Dataset: ct (GitHub, darrehanrasool/Kidney). Classes: cyst, normal, stone, tumour.

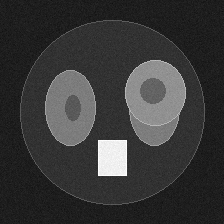
Label: tumour

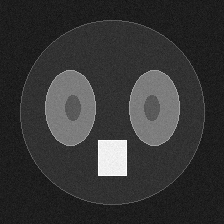
Label: normal

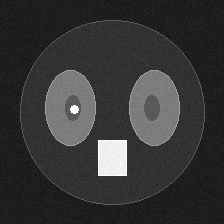
Label: stone

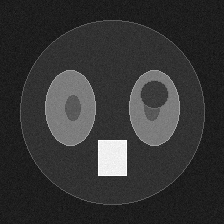
Label: cyst

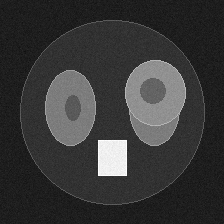
Label: tumour

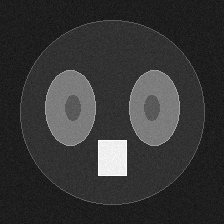
Label: normal
